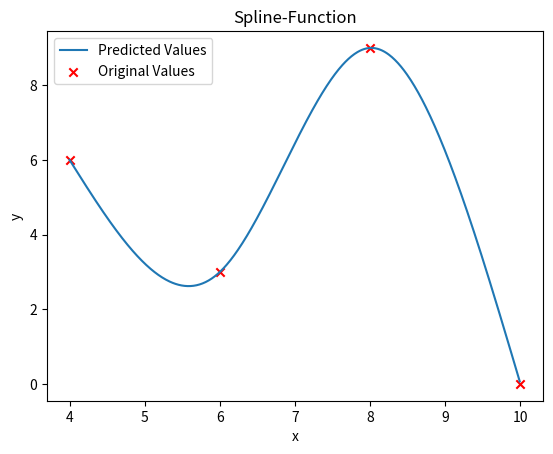

This chart was generated by the following Python code:
# Aufgabe 2 - Spline Interpolation

import numpy as np
import matplotlib.pyplot as plt


def plot_spline_function(x, y, xx, yy):
    plt.figure()
    plt.plot(xx, yy, label="Predicted Values")
    plt.scatter(x, y, color='red', marker="x", label="Original Values")
    plt.title("Spline-Function")
    plt.xlabel("x")
    plt.ylabel("y")
    plt.legend()
    plt.show()


def print_coefficients_and_matrix(x, y, a, b, c, d, h, z, A):
    print("x = ", x)
    print("y = ", y)
    print("a = ", a)
    print("b = ", b)
    print("c = ", c)
    print("d = ", d)
    print("h = ", h)
    print("Coefficients")
    print("A = ", A)
    print("z = ", z)


def matrixA(hi, n):
    A = np.zeros((n - 1, n - 1))
    for j in range(n - 1):
        for i in range(n - 1):
            if i == j:
                A[j, i] = 2 * (hi[i] + hi[j + 1])
            if i == j - 1:
                A[j, i] = hi[i]
            if i == j + 1:
                A[j, i] = hi[j]
    return A


def WIN03_S5_Aufg2(x, y, xx):
    n = len(x) - 1
    a = np.copy(y)
    c = np.array([0])
    h = np.diff(x)
    A = matrixA(h, n)
    b = np.array([])
    d = np.array([])
    z = np.array([3 * (y[i + 2] - y[i + 1]) / h[i + 1] - 3 * (y[i + 1] - y[i]) / h[i] for i in range(len(x) - 2)])
    yy = np.array([])
    c = np.append(c, np.linalg.solve(A, z))
    c = np.append(c, 0)
    for i in range(n):
        b = np.append(b, (y[i + 1] - y[i]) / h[i] - h[i] / 3 * (c[i + 1] + 2 * c[i]))
        d = np.append(d, (1 / (3 * h[i])) * (c[i + 1] - c[i]))

    def s(x_val):
        for i in range(len(x) - 1):
            if x[i] <= x_val < x[i + 1]:
                return a[i] + b[i] * (x_val - x[i]) + c[i] * (x_val - x[i]) ** 2 + d[i] * (x_val - x[i]) ** 3

    for i in xx:
        yy = np.append(yy, s(i))

    return {'a': a, 'b': b, 'c': c, 'd': d, 'h': h, 'z': z, 'A': A, 'yy': yy}


if __name__ == '__main__':
    x = np.array([4, 6, 8, 10])
    y = np.array([6, 3, 9, 0])
    xx = np.arange(4, 10, 0.01)

    result = WIN03_S5_Aufg2(x, y, xx)
    a = result['a']
    b = result['b']
    c = result['c']
    d = result['d']
    h = result['h']
    z = result['z']
    A = result['A']
    yy = result['yy']

    plot_spline_function(x, y, xx, yy)
    print_coefficients_and_matrix(x, y, a, b, c, d, h, z, A)
